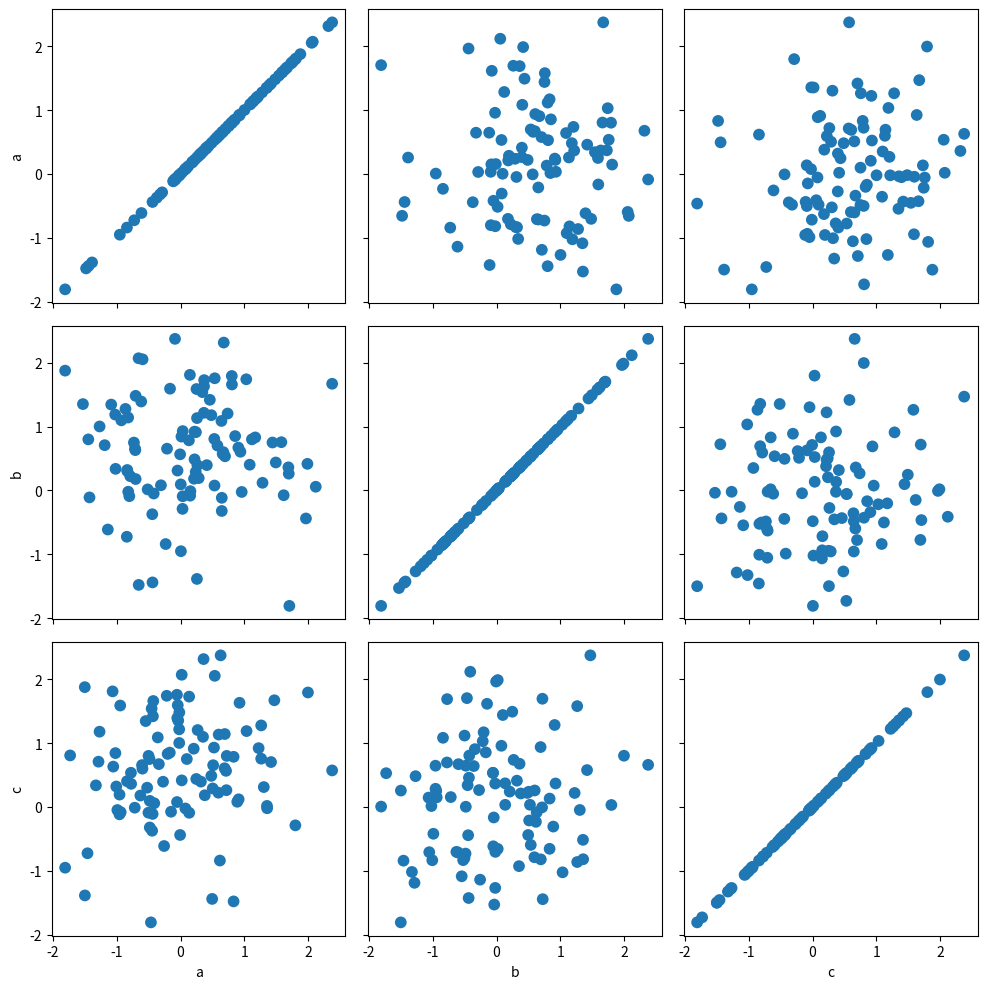

The script that saved this image:
import warnings
import numpy as np
import matplotlib.pyplot as plt
import pandas as pd


class ClickableArtists:
    """Implements selection of matplotlib artists via the mouse left click (+/- ctrl or command key).

    Notes
    -----
    Adapted from: https://stackoverflow.com/a/47312637/2912349

    """
    def __init__(self, artists):

        try:
            self.fig, = set(list(artist.figure for artist in artists))
        except ValueError:
            raise Exception("All artists have to be on the same figure!")

        try:
            self.ax, = set(list(artist.axes for artist in artists))
        except ValueError:
            raise Exception("All artists have to be on the same axis!")

        self.fig.canvas.mpl_connect('button_release_event', self._on_release)

        self._clickable_artists = list(artists)
        self._selected_artists = []
        self._base_linewidth = dict([(artist, artist.get_linewidth()) for artist in artists])
        self._base_edgecolor = dict([(artist, artist.get_edgecolor()) for artist in artists])

        if plt.get_backend() == 'MacOSX':
            msg  = "You appear to be using the MacOSX backend."
            msg += "\nModifier key presses are bugged on this backend. See https://github.com/matplotlib/matplotlib/issues/20486"
            msg += "\nConsider using a different backend, e.g. TkAgg (import matplotlib; matplotlib.use('TkAgg'))."
            msg += "\nNote that you must set the backend before importing any package depending on matplotlib."
            warnings.warn(msg)


    def _on_release(self, event):
        if event.inaxes == self.ax:
            for artist in self._clickable_artists:
                if artist.contains(event)[0]:
                    if event.key in ('control', 'super+??', 'ctrl+??'):
                        self._toggle_select_artist(artist)
                    else:
                        self._deselect_all_other_artists(artist)
                        self._toggle_select_artist(artist)
                        # NOTE: if two artists are overlapping, only the first one encountered is selected!
                    break
            else:
                if not event.key in ('control', 'super+??', 'ctrl+??'):
                    self._deselect_all_artists()
        else:
            # warnings.warn("Clicked outside of axis!")
            pass


    def _toggle_select_artist(self, artist):
        if artist in self._selected_artists:
            self._deselect_artist(artist)
        else:
            self._select_artist(artist)


    def _select_artist(self, artist):
        if not (artist in self._selected_artists):
            linewidth = self._base_linewidth[artist]
            artist.set_linewidth(1.5 * linewidth)
            artist.set_edgecolor('black')
            self._selected_artists.append(artist)
            self.fig.canvas.draw_idle()


    def _deselect_artist(self, artist):
        if artist in self._selected_artists:
            artist.set_linewidth(self._base_linewidth[artist])
            artist.set_edgecolor(self._base_edgecolor[artist])
            self._selected_artists.remove(artist)
            self.fig.canvas.draw_idle()


    def _deselect_all_artists(self):
        for artist in self._selected_artists[:]: # copy the list with [:], as we are modifying the list being iterated over
            self._deselect_artist(artist)


    def _deselect_all_other_artists(self, artist_to_keep):
        for artist in self._selected_artists[:]:
            if artist != artist_to_keep:
                self._deselect_artist(artist)


class SelectableArtists(ClickableArtists):
    """Augments :py:class:`ClickableArtists` with a rectangle selector.

    Notes
    -----
    Adapted from: https://stackoverflow.com/a/47312637/2912349

    """
    def __init__(self, artists):
        super().__init__(artists)

        self.fig.canvas.mpl_connect('button_press_event', self._on_press)
        self.fig.canvas.mpl_connect('motion_notify_event',  self._on_motion)

        self._selectable_artists = list(artists)
        self._currently_selecting = False

        self._rect = plt.Rectangle((0, 0), 1, 1, linestyle="--", edgecolor="crimson", fill=False)
        self.ax.add_patch(self._rect)
        self._rect.set_visible(False)

        self._x0 = 0
        self._y0 = 0
        self._x1 = 0
        self._y1 = 0


    def _on_press(self, event):

        if event.inaxes == self.ax:
            # reset rectangle
            self._x0 = event.xdata
            self._y0 = event.ydata
            self._x1 = event.xdata
            self._y1 = event.ydata

            for artist in self._clickable_artists:
                if artist.contains(event)[0]:
                    break
            else:
                self._currently_selecting = True


    def _on_release(self, event):
        super()._on_release(event)

        if self._currently_selecting:
            # select artists inside window
            for artist in self._selectable_artists:
                if self._is_inside_rect(*artist.center):
                    if event.key in ('control', 'super+??', 'ctrl+??'): # if/else probably superfluouos
                        self._toggle_select_artist(artist)              # as no artists will be selected
                    else:                                               # if control is not held previously
                        self._select_artist(artist)                     #

            # stop window selection and draw new state
            self._currently_selecting = False
            self._rect.set_visible(False)
            self.fig.canvas.draw_idle()


    def _on_motion(self, event):
        if event.inaxes == self.ax:
            if self._currently_selecting:
                self._x1 = event.xdata
                self._y1 = event.ydata
                # add rectangle for selection here
                self._selector_on()


    def _is_inside_rect(self, x, y):
        xlim = np.sort([self._x0, self._x1])
        ylim = np.sort([self._y0, self._y1])
        if (xlim[0]<=x) and (x<xlim[1]) and (ylim[0]<=y) and (y<ylim[1]):
            return True
        else:
            return False


    def _selector_on(self):
        self._rect.set_visible(True)
        xlim = np.sort([self._x0, self._x1])
        ylim = np.sort([self._y0, self._y1])
        self._rect.set_xy((xlim[0], ylim[0]))
        self._rect.set_width(xlim[1] - xlim[0])
        self._rect.set_height(ylim[1] - ylim[0])
        self.fig.canvas.draw_idle()


class SelectableAnnotatedArtists(SelectableArtists):
    """Augments :py:class:`SelectableArtists`.
    Upon selection, an artist label is displayed.

    """
    def __init__(self, artists, xy, labels, **kwargs):
        super().__init__(artists)
        text_objects = list(self._annotate(xy, labels, **kwargs))
        self.artist_to_label = dict(zip(artists, text_objects))


    def _annotate(self, xy, labels, **kwargs):
        for point, label in zip(xy, labels):
            yield self.ax.annotate(label, point, visible=False, **kwargs)


    def _select_artist(self, artist):
        super()._select_artist(artist)
        self.artist_to_label[artist].set_visible(True)


    def _deselect_artist(self, artist):
        super()._deselect_artist(artist)
        self.artist_to_label[artist].set_visible(False)


class SelectableArtistGroups(SelectableAnnotatedArtists):
    """Augments :py:class:`SelectableAnnotatedArtists` with cross-subplot peer linking.

    When an artist is selected or deselected, all artists representing the same
    data row in other subplots are selected or deselected accordingly.
    The peer registry (``artist_to_peers``) is populated externally after all
    subplots have been created, e.g. by :py:class:`OutlierSelector`.

    """
    def __init__(self, artists, xy, labels, **kwargs):
        super().__init__(artists, xy, labels, **kwargs)
        # Maps each local artist to a list of (group, artist) pairs in other subplots.
        # Populated externally by OutlierSelector after all subplots are created.
        self.artist_to_peers = {artist: [] for artist in artists}


    def _select_artist(self, artist):
        if artist in self._selected_artists:
            return
        super()._select_artist(artist)
        for peer_group, peer_artist in self.artist_to_peers[artist]:
            peer_group._select_artist(peer_artist)


    def _deselect_artist(self, artist):
        if artist not in self._selected_artists:
            return
        super()._deselect_artist(artist)
        for peer_group, peer_artist in self.artist_to_peers[artist]:
            peer_group._deselect_artist(peer_artist)


class OutlierSelector:

    def __init__(self, data, markersize=2, **kwargs):

        total_points, total_columns = data.shape
        figure, axes = plt.subplots(
            total_columns, total_columns,
            sharex="col", sharey="row",
            subplot_kw=dict(aspect="equal"),
            figsize=(10, 10), # maximum square figure dimensions in matplotlib
        )

        self.artist_groups = list(self._draw(data, axes, markersize, **kwargs))
        self._label_axes(data, axes)
        self._link_peers(data)
        figure.tight_layout()
        plt.show()


    def _draw(self, data, axes, markersize, **kwargs):
        for ii, x in enumerate(data.columns):
            for jj, y in enumerate(data.columns):
                artists = self._scatter(data[[x, y]].values, axes[ii, jj], markersize, **kwargs)
                yield SelectableArtistGroups(
                    artists, data[[x, y]].values, list(data.index), xytext=(7.5, 5), textcoords="offset points")


    def _scatter(self, xy, ax, markersize, **kwargs):
        """Re-implement scatter, but each dot is an individual artist."""

        # ax.relim()
        # ax.autoscale_view()
        # ax.autoscale is not working for unknown reasons;
        # also, if the axes are resized after adding the artists
        minx, miny = np.min(xy, axis=0)
        maxx, maxy = np.max(xy, axis=0)
        dx, dy = (maxx - minx), (maxy - miny)
        padx = 0.05 * dx
        pady = 0.05 * dy
        ax.set_xlim(minx - padx, maxx + padx)
        ax.set_ylim(miny - pady, maxy + pady)

        transform = ax.transData + ax.transAxes.inverted()
        xy_in_axis_coordinates = transform.transform(xy)
        radius = 0.01 * markersize # i.e. markersize is expressed as a percentage of the axis
        artists = []
        for point in xy_in_axis_coordinates:
            artist = plt.Circle(point, radius, transform=ax.transAxes, **kwargs)
            ax.add_patch(artist)
            artists.append(artist)

        return artists


    def _link_peers(self, data):
        """For every data-row index, collect the corresponding artist from each
        subplot and register all of them as peers of one another."""
        n_rows = len(data)
        for row_idx in range(n_rows):
            # Build a list of (group, artist) pairs for this data row across all subplots
            row_peers = [
                (group, group._selectable_artists[row_idx])
                for group in self.artist_groups
            ]
            # Tell each group about the peers that live in *other* subplots
            for group in self.artist_groups:
                local_artist = group._selectable_artists[row_idx]
                group.artist_to_peers[local_artist] = [
                    (peer_group, peer_artist)
                    for peer_group, peer_artist in row_peers
                    if peer_group is not group
                ]


    def _label_axes(self, data, axes):
        for ax, label in zip(axes[:, 0], data.columns):
            ax.set_ylabel(label)
        for ax, label in zip(axes[-1, :], data.columns):
            ax.set_xlabel(label)


if __name__ == "__main__":

    # Random test data
    n = 100
    df = pd.DataFrame(dict({char : np.random.randn(n) for char in "abc"}))
    p = OutlierSelector(df)
